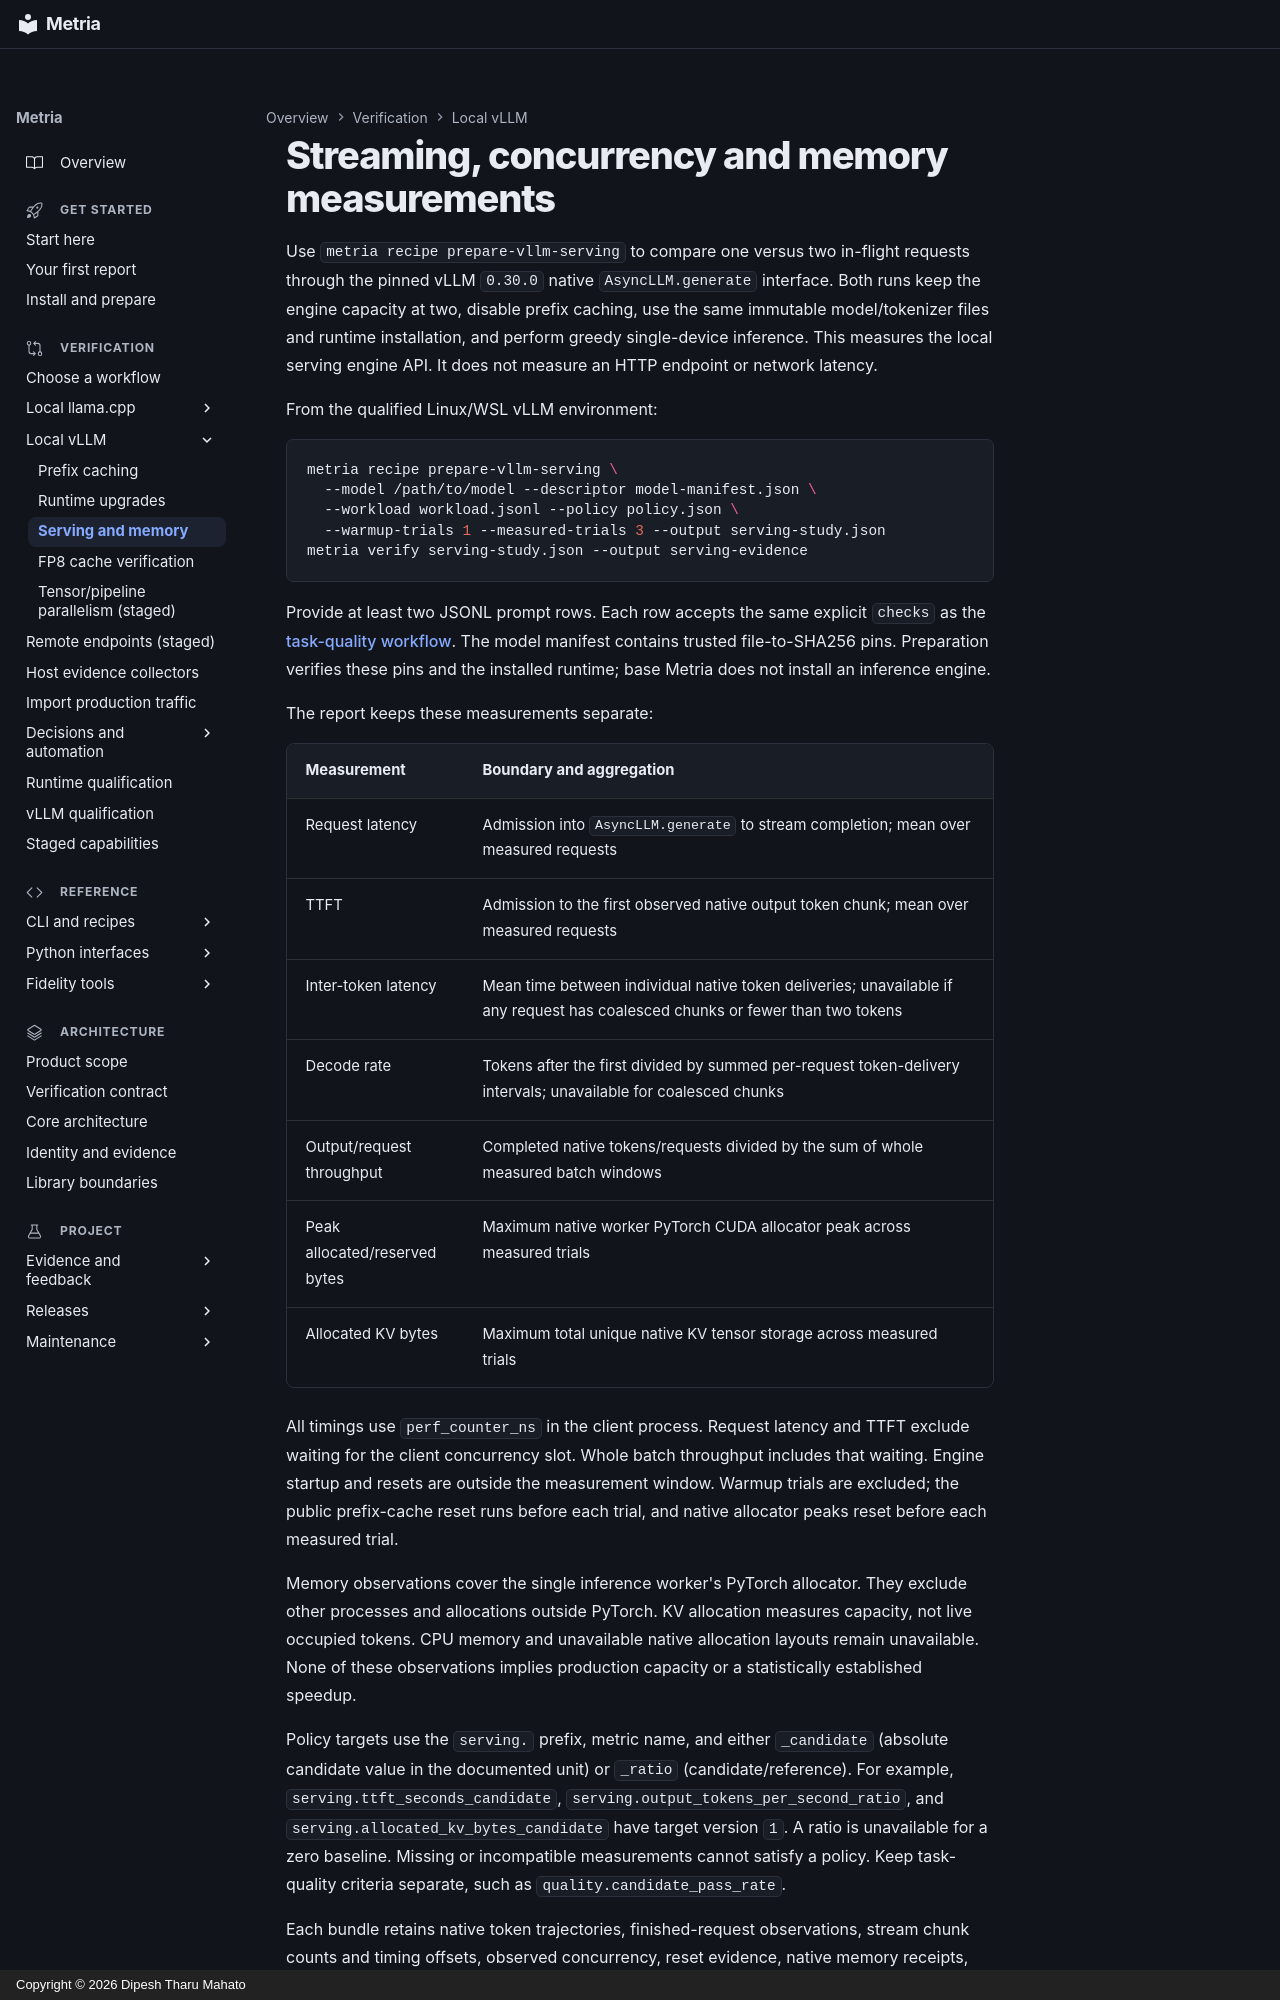

repository: dipeshbabu/metria · page: guides/serving-measurements/index.html · generator: mkdocs · copyright: Copyright © 2026 Dipesh Tharu Mahato

# Streaming, concurrency and memory measurements

Use `metria recipe prepare-vllm-serving` to compare one versus two in-flight
requests through the pinned vLLM `0.30.0` native `AsyncLLM.generate` interface.
Both runs keep the engine capacity at two, disable prefix caching, use the same
immutable model/tokenizer files and runtime installation, and perform greedy
single-device inference. This measures the local serving engine API. It does
not measure an HTTP endpoint or network latency.

From the qualified Linux/WSL vLLM environment:

```bash
metria recipe prepare-vllm-serving \
  --model /path/to/model --descriptor model-manifest.json \
  --workload workload.jsonl --policy policy.json \
  --warmup-trials 1 --measured-trials 3 --output serving-study.json
metria verify serving-study.json --output serving-evidence
```

Provide at least two JSONL prompt rows. Each row accepts the same explicit
`checks` as the [task-quality workflow](verification-decisions.md). The model
manifest contains trusted file-to-SHA256 pins. Preparation verifies these pins
and the installed runtime; base Metria does not install an inference engine.

The report keeps these measurements separate:

| Measurement | Boundary and aggregation |
| --- | --- |
| Request latency | Admission into `AsyncLLM.generate` to stream completion; mean over measured requests |
| TTFT | Admission to the first observed native output token chunk; mean over measured requests |
| Inter-token latency | Mean time between individual native token deliveries; unavailable if any request has coalesced chunks or fewer than two tokens |
| Decode rate | Tokens after the first divided by summed per-request token-delivery intervals; unavailable for coalesced chunks |
| Output/request throughput | Completed native tokens/requests divided by the sum of whole measured batch windows |
| Peak allocated/reserved bytes | Maximum native worker PyTorch CUDA allocator peak across measured trials |
| Allocated KV bytes | Maximum total unique native KV tensor storage across measured trials |

All timings use `perf_counter_ns` in the client process. Request latency and TTFT
exclude waiting for the client concurrency slot. Whole batch throughput includes
that waiting. Engine startup and resets are outside the measurement window.
Warmup trials are excluded; the public prefix-cache reset runs before each trial,
and native allocator peaks reset before each measured trial.

Memory observations cover the single inference worker's PyTorch allocator. They
exclude other processes and allocations outside PyTorch. KV allocation measures
capacity, not live occupied tokens. CPU memory and unavailable native allocation
layouts remain unavailable. None of these observations implies production
capacity or a statistically established speedup.

Policy targets use the `serving.` prefix, metric name, and either `_candidate`
(absolute candidate value in the documented unit) or `_ratio`
(candidate/reference). For example, `serving.ttft_seconds_candidate`,
`serving.output_tokens_per_second_ratio`, and
`serving.allocated_kv_bytes_candidate` have target version `1`. A ratio is
unavailable for a zero baseline. Missing or incompatible measurements cannot
satisfy a policy. Keep task-quality criteria separate, such as
`quality.candidate_pass_rate`.
